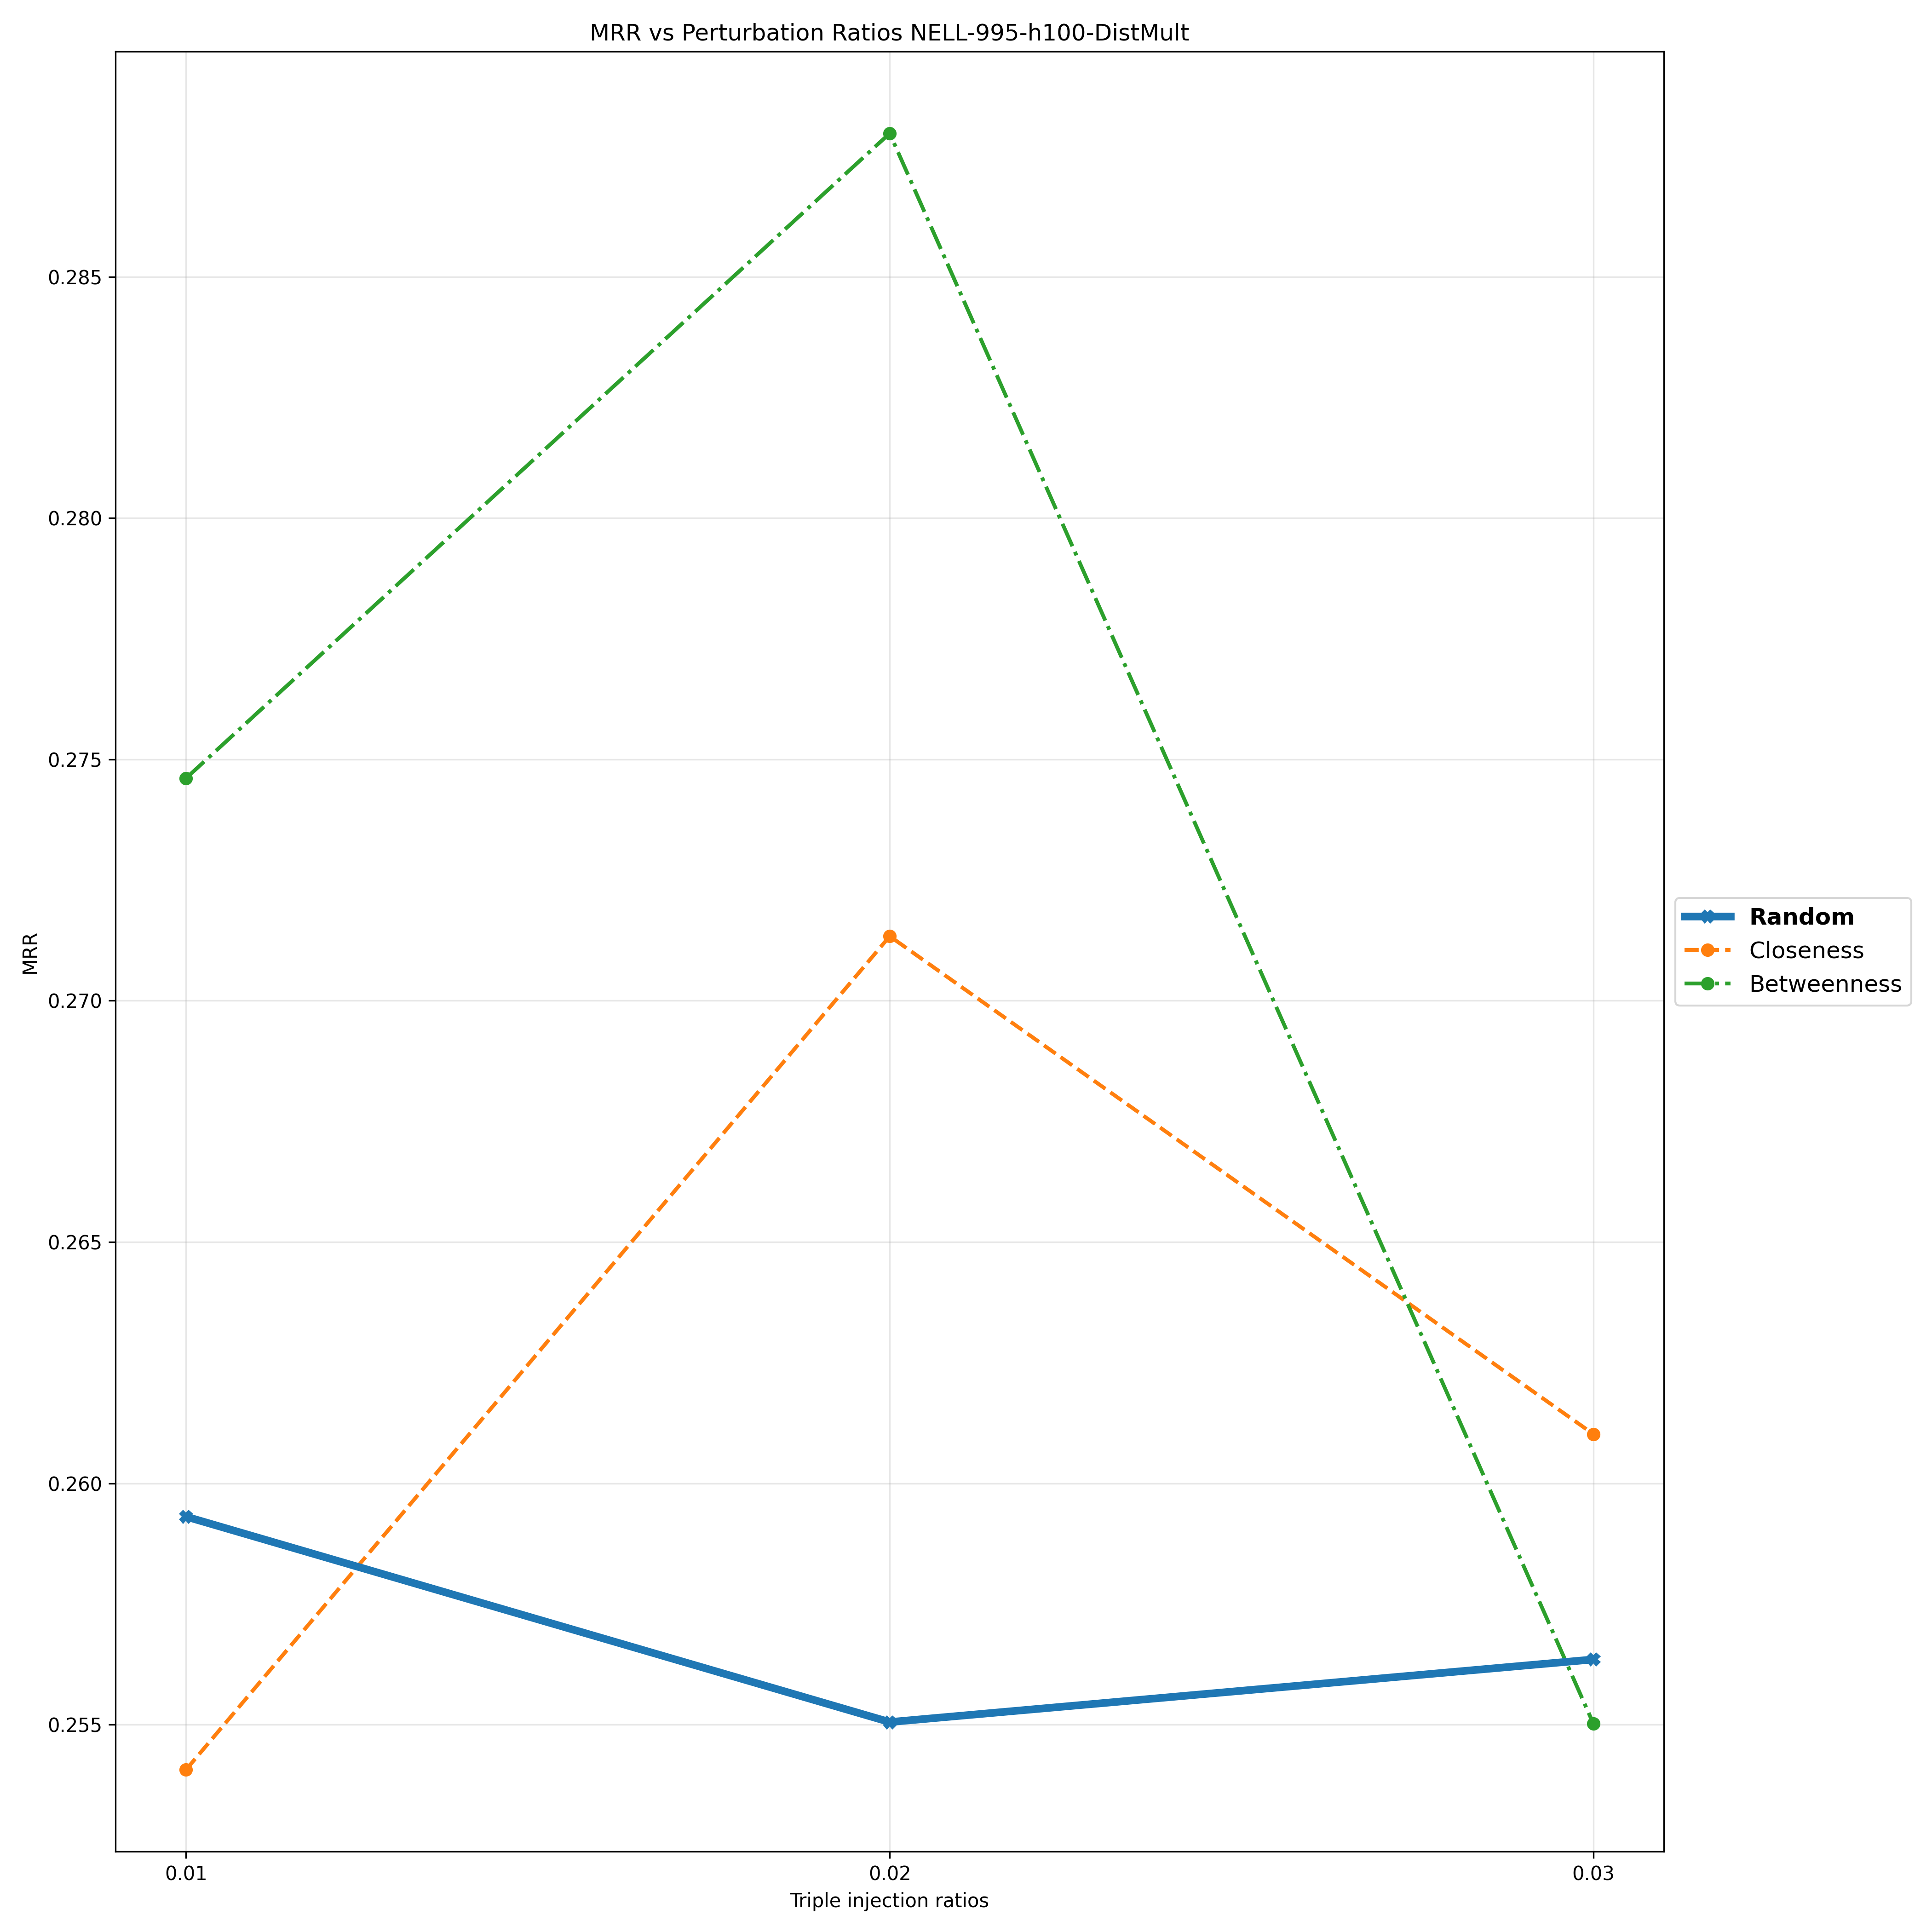

Values plotted in this chart, from the file beside it:
Triple Injection Ratios, 0.01, 0.02, 0.03
Random, 0.2593, 0.2551, 0.2564
Closeness, 0.2541, 0.2713, 0.261
Betweenness, 0.2746, 0.288, 0.255
